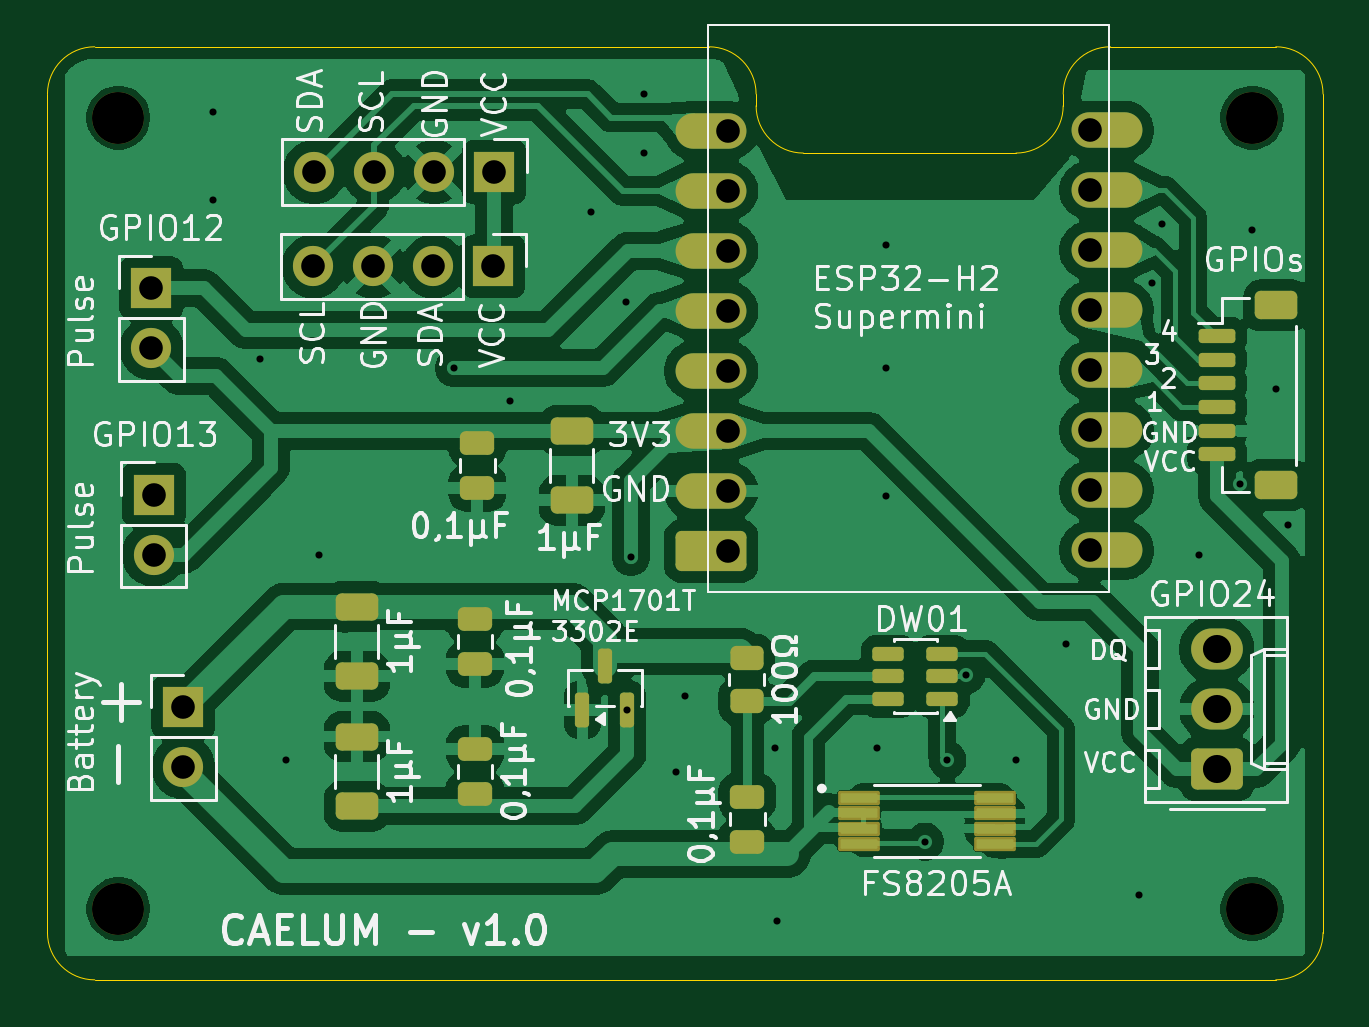
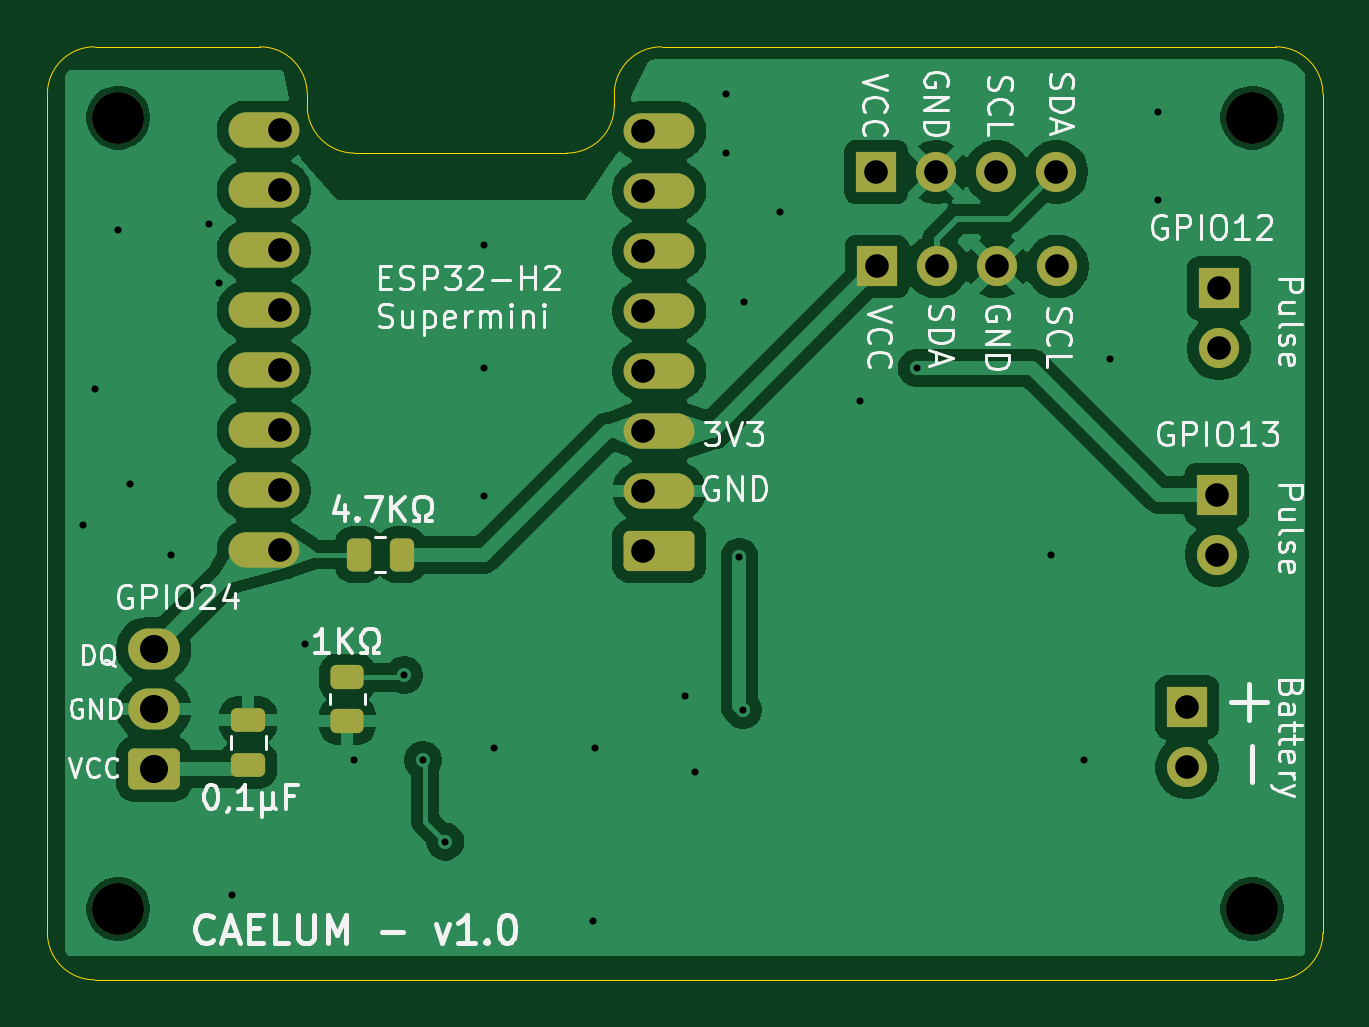
Circuit board: 11 layer files. Board 54.0 x 39.5 mm.
- bottom_copper: caelum_v2-B_Cu.gbl (73287 bytes)
- bottom_mask: caelum_v2-B_Mask.gbs (3046 bytes)
- paste: caelum_v2-B_Paste.gbp (1540 bytes)
- bottom_silk: caelum_v2-B_Silkscreen.gbo (53346 bytes)
- outline: caelum_v2-Edge_Cuts.gm1 (1465 bytes)
- top_copper: caelum_v2-F_Cu.gtl (121877 bytes)
- top_mask: caelum_v2-F_Mask.gts (4673 bytes)
- paste: caelum_v2-F_Paste.gtp (3167 bytes)
- top_silk: caelum_v2-F_Silkscreen.gto (86960 bytes)
- drill: caelum_v2-NPTH.drl (383 bytes)
- drill: caelum_v2-PTH.drl (1348 bytes)

=== bottom_copper: caelum_v2-B_Cu.gbl (73287 bytes, source omitted) ===
=== bottom_mask: caelum_v2-B_Mask.gbs (3046 bytes, source withheld) ===
=== paste: caelum_v2-B_Paste.gbp (1540 bytes, source withheld) ===
=== bottom_silk: caelum_v2-B_Silkscreen.gbo (53346 bytes, source omitted) ===
=== outline: caelum_v2-Edge_Cuts.gm1 ===
%TF.GenerationSoftware,KiCad,Pcbnew,9.0.5*%
%TF.CreationDate,2025-11-19T14:43:04+01:00*%
%TF.ProjectId,caelum,6361656c-756d-42e6-9b69-6361645f7063,rev?*%
%TF.SameCoordinates,Original*%
%TF.FileFunction,Profile,NP*%
%FSLAX46Y46*%
G04 Gerber Fmt 4.6, Leading zero omitted, Abs format (unit mm)*
G04 Created by KiCad (PCBNEW 9.0.5) date 2025-11-19 14:43:04*
%MOMM*%
%LPD*%
G01*
G04 APERTURE LIST*
%TA.AperFunction,Profile*%
%ADD10C,0.050000*%
%TD*%
G04 APERTURE END LIST*
D10*
X87000000Y-28500000D02*
X87000000Y-29000000D01*
X100000000Y-28500000D02*
X100000000Y-29000000D01*
X57000000Y-28500000D02*
G75*
G02*
X59000000Y-26500000I2000000J0D01*
G01*
X109000000Y-26500000D02*
G75*
G02*
X111000000Y-28500000I0J-2000000D01*
G01*
X100000000Y-28500000D02*
G75*
G02*
X102000000Y-26500000I2000000J0D01*
G01*
X89000000Y-31000000D02*
X98000000Y-31000000D01*
X100000000Y-29000000D02*
G75*
G02*
X98000000Y-31000000I-2000000J0D01*
G01*
X89000000Y-31000000D02*
G75*
G02*
X87000000Y-29000000I0J2000000D01*
G01*
X85000000Y-26500000D02*
G75*
G02*
X87000000Y-28500000I0J-2000000D01*
G01*
X59000000Y-66000000D02*
G75*
G02*
X57000000Y-64000000I0J2000000D01*
G01*
X111000000Y-64000000D02*
G75*
G02*
X109000000Y-66000000I-2000000J0D01*
G01*
X109000000Y-26500000D02*
X102000000Y-26500000D01*
X111000000Y-64000000D02*
X111000000Y-28500000D01*
X59000000Y-66000000D02*
X109000000Y-66000000D01*
X57000000Y-28500000D02*
X57000000Y-64000000D01*
X59000000Y-26500000D02*
X85000000Y-26500000D01*
M02*

=== top_copper: caelum_v2-F_Cu.gtl (121877 bytes, source omitted) ===
=== top_mask: caelum_v2-F_Mask.gts ===
%TF.GenerationSoftware,KiCad,Pcbnew,9.0.5*%
%TF.CreationDate,2025-11-19T14:43:04+01:00*%
%TF.ProjectId,caelum,6361656c-756d-42e6-9b69-6361645f7063,rev?*%
%TF.SameCoordinates,Original*%
%TF.FileFunction,Soldermask,Top*%
%TF.FilePolarity,Negative*%
%FSLAX46Y46*%
G04 Gerber Fmt 4.6, Leading zero omitted, Abs format (unit mm)*
G04 Created by KiCad (PCBNEW 9.0.5) date 2025-11-19 14:43:04*
%MOMM*%
%LPD*%
G01*
G04 APERTURE LIST*
G04 Aperture macros list*
%AMRoundRect*
0 Rectangle with rounded corners*
0 $1 Rounding radius*
0 $2 $3 $4 $5 $6 $7 $8 $9 X,Y pos of 4 corners*
0 Add a 4 corners polygon primitive as box body*
4,1,4,$2,$3,$4,$5,$6,$7,$8,$9,$2,$3,0*
0 Add four circle primitives for the rounded corners*
1,1,$1+$1,$2,$3*
1,1,$1+$1,$4,$5*
1,1,$1+$1,$6,$7*
1,1,$1+$1,$8,$9*
0 Add four rect primitives between the rounded corners*
20,1,$1+$1,$2,$3,$4,$5,0*
20,1,$1+$1,$4,$5,$6,$7,0*
20,1,$1+$1,$6,$7,$8,$9,0*
20,1,$1+$1,$8,$9,$2,$3,0*%
G04 Aperture macros list end*
%ADD10O,3.000000X1.500000*%
%ADD11RoundRect,0.250000X1.250000X0.600000X-1.250000X0.600000X-1.250000X-0.600000X1.250000X-0.600000X0*%
%ADD12RoundRect,0.150000X-0.625000X0.150000X-0.625000X-0.150000X0.625000X-0.150000X0.625000X0.150000X0*%
%ADD13RoundRect,0.250000X-0.650000X0.350000X-0.650000X-0.350000X0.650000X-0.350000X0.650000X0.350000X0*%
%ADD14C,2.200000*%
%ADD15RoundRect,0.250000X-0.475000X0.250000X-0.475000X-0.250000X0.475000X-0.250000X0.475000X0.250000X0*%
%ADD16RoundRect,0.250000X-0.650000X0.325000X-0.650000X-0.325000X0.650000X-0.325000X0.650000X0.325000X0*%
%ADD17R,1.700000X1.700000*%
%ADD18C,1.700000*%
%ADD19RoundRect,0.250000X0.845000X-0.620000X0.845000X0.620000X-0.845000X0.620000X-0.845000X-0.620000X0*%
%ADD20O,2.190000X1.740000*%
%ADD21RoundRect,0.075500X-0.806500X-0.226500X0.806500X-0.226500X0.806500X0.226500X-0.806500X0.226500X0*%
%ADD22RoundRect,0.150000X0.150000X-0.587500X0.150000X0.587500X-0.150000X0.587500X-0.150000X-0.587500X0*%
%ADD23RoundRect,0.250000X-0.450000X0.262500X-0.450000X-0.262500X0.450000X-0.262500X0.450000X0.262500X0*%
%ADD24RoundRect,0.150000X0.512500X0.150000X-0.512500X0.150000X-0.512500X-0.150000X0.512500X-0.150000X0*%
G04 APERTURE END LIST*
D10*
%TO.C,U3*%
X101835605Y-47812499D03*
X101835605Y-45272499D03*
X101835605Y-42732499D03*
X101835605Y-40192499D03*
X101835605Y-37652499D03*
X101835605Y-35112499D03*
X101835605Y-32572499D03*
X101835605Y-30032499D03*
D11*
X85097363Y-47839822D03*
D10*
X85097363Y-45299822D03*
X85097363Y-42759822D03*
X85097363Y-40219822D03*
X85097363Y-37679822D03*
X85097363Y-35139822D03*
X85097363Y-32599822D03*
X85097363Y-30059822D03*
%TD*%
D12*
%TO.C,J1*%
X106500000Y-38750000D03*
X106500000Y-39750000D03*
X106500000Y-40750000D03*
X106500000Y-41750000D03*
X106500000Y-42750000D03*
X106500000Y-43750000D03*
D13*
X109025000Y-37450000D03*
X109025000Y-45050000D03*
%TD*%
D14*
%TO.C,H4*%
X108000000Y-63000000D03*
%TD*%
%TO.C,H3*%
X108000000Y-29500000D03*
%TD*%
%TO.C,H2*%
X60000000Y-63000000D03*
%TD*%
%TO.C,H1*%
X60000000Y-29500000D03*
%TD*%
D15*
%TO.C,0\u002C1\u00B5F*%
X75200000Y-43275000D03*
X75200000Y-45175000D03*
%TD*%
D16*
%TO.C,1\u00B5F*%
X70100000Y-55700000D03*
X70100000Y-58650000D03*
%TD*%
D17*
%TO.C,J6*%
X61500000Y-45460000D03*
D18*
X61500000Y-48000000D03*
%TD*%
D19*
%TO.C,J8*%
X106500000Y-57080000D03*
D20*
X106500000Y-54540000D03*
X106500000Y-52000000D03*
%TD*%
D17*
%TO.C,J3*%
X61400000Y-36725000D03*
D18*
X61400000Y-39265000D03*
%TD*%
D15*
%TO.C,0\u002C1\u00B5F*%
X75100000Y-56225000D03*
X75100000Y-58125000D03*
%TD*%
D16*
%TO.C,1\u00B5F*%
X79200000Y-42750000D03*
X79200000Y-45700000D03*
%TD*%
%TO.C,1\u00B5F*%
X70100000Y-50200000D03*
X70100000Y-53150000D03*
%TD*%
D15*
%TO.C,0\u002C1\u00B5F*%
X86625000Y-58250000D03*
X86625000Y-60150000D03*
%TD*%
D21*
%TO.C,Q1*%
X91340000Y-58300000D03*
X91340000Y-58950000D03*
X91340000Y-59600000D03*
X91340000Y-60250000D03*
X97100000Y-60250000D03*
X97100000Y-59600000D03*
X97100000Y-58950000D03*
X97100000Y-58300000D03*
%TD*%
D22*
%TO.C,U2*%
X79650000Y-54575000D03*
X81550000Y-54575000D03*
X80600000Y-52700000D03*
%TD*%
D17*
%TO.C,J7*%
X75880000Y-35800000D03*
D18*
X73340000Y-35800000D03*
X70800000Y-35800000D03*
X68260000Y-35800000D03*
%TD*%
D17*
%TO.C,J4*%
X62750000Y-54460000D03*
D18*
X62750000Y-57000000D03*
%TD*%
D17*
%TO.C,J10*%
X75910000Y-31800000D03*
D18*
X73370000Y-31800000D03*
X70830000Y-31800000D03*
X68290000Y-31800000D03*
%TD*%
D23*
%TO.C,100\u03A9*%
X86600000Y-52375000D03*
X86600000Y-54200000D03*
%TD*%
D15*
%TO.C,0\u002C1\u00B5F*%
X75100000Y-50725000D03*
X75100000Y-52625000D03*
%TD*%
D24*
%TO.C,U1*%
X94875000Y-54100000D03*
X94875000Y-53150000D03*
X94875000Y-52200000D03*
X92600000Y-52200000D03*
X92600000Y-53150000D03*
X92600000Y-54100000D03*
%TD*%
M02*

=== paste: caelum_v2-F_Paste.gtp (3167 bytes, source withheld) ===
=== top_silk: caelum_v2-F_Silkscreen.gto (86960 bytes, source omitted) ===
=== drill: caelum_v2-NPTH.drl ===
M48
; DRILL file {KiCad 9.0.5} date 2025-11-19T14:44:01+0100
; FORMAT={-:-/ absolute / metric / decimal}
; #@! TF.CreationDate,2025-11-19T14:44:01+01:00
; #@! TF.GenerationSoftware,Kicad,Pcbnew,9.0.5
; #@! TF.FileFunction,NonPlated,1,2,NPTH
FMAT,2
METRIC
; #@! TA.AperFunction,NonPlated,NPTH,ComponentDrill
T1C2.200
%
G90
G05
T1
X60.0Y-29.5
X60.0Y-63.0
X108.0Y-29.5
X108.0Y-63.0
M30

=== drill: caelum_v2-PTH.drl ===
M48
; DRILL file {KiCad 9.0.5} date 2025-11-19T14:44:01+0100
; FORMAT={-:-/ absolute / metric / decimal}
; #@! TF.CreationDate,2025-11-19T14:44:01+01:00
; #@! TF.GenerationSoftware,Kicad,Pcbnew,9.0.5
; #@! TF.FileFunction,Plated,1,2,PTH
FMAT,2
METRIC
; #@! TA.AperFunction,Plated,PTH,ViaDrill
T1C0.300
; #@! TA.AperFunction,Plated,PTH,ComponentDrill
T2C1.000
; #@! TA.AperFunction,Plated,PTH,ComponentDrill
T3C1.190
%
G90
G05
T1
X64.0Y-29.25
X64.0Y-33.0
X66.0Y-39.7
X67.1Y-56.7
X68.5Y-48.0
X74.2Y-40.1
X76.6Y-41.5
X80.0Y-33.5
X81.5Y-37.3
X81.55Y-54.575
X81.7Y-48.1
X82.25Y-28.5
X82.25Y-31.0
X83.6Y-57.2
X84.0Y-54.0
X87.8Y-56.2
X87.9Y-63.5
X92.1Y-56.2
X92.5Y-34.9
X92.5Y-40.1
X92.5Y-45.5
X94.15Y-60.15
X95.1Y-56.7
X95.9Y-53.1
X98.0Y-56.7
X100.1Y-51.8
X103.2Y-62.4
X103.75Y-36.5
X104.168Y-34.0
X105.75Y-48.0
X107.5Y-45.0
X108.0Y-34.25
X109.0Y-41.0
X109.5Y-46.75
T2
X61.4Y-36.725
X61.4Y-39.265
X61.5Y-45.46
X61.5Y-48.0
X62.75Y-54.46
X62.75Y-57.0
X68.26Y-35.8
X68.29Y-31.8
X70.8Y-35.8
X70.83Y-31.8
X73.34Y-35.8
X73.37Y-31.8
X75.88Y-35.8
X75.91Y-31.8
X85.797Y-30.06
X85.797Y-32.6
X85.797Y-35.14
X85.797Y-37.68
X85.797Y-40.22
X85.797Y-42.76
X85.797Y-45.3
X85.797Y-47.84
X101.136Y-30.032
X101.136Y-32.572
X101.136Y-35.112
X101.136Y-37.652
X101.136Y-40.192
X101.136Y-42.732
X101.136Y-45.272
X101.136Y-47.812
T3
X106.5Y-52.0
X106.5Y-54.54
X106.5Y-57.08
M30

